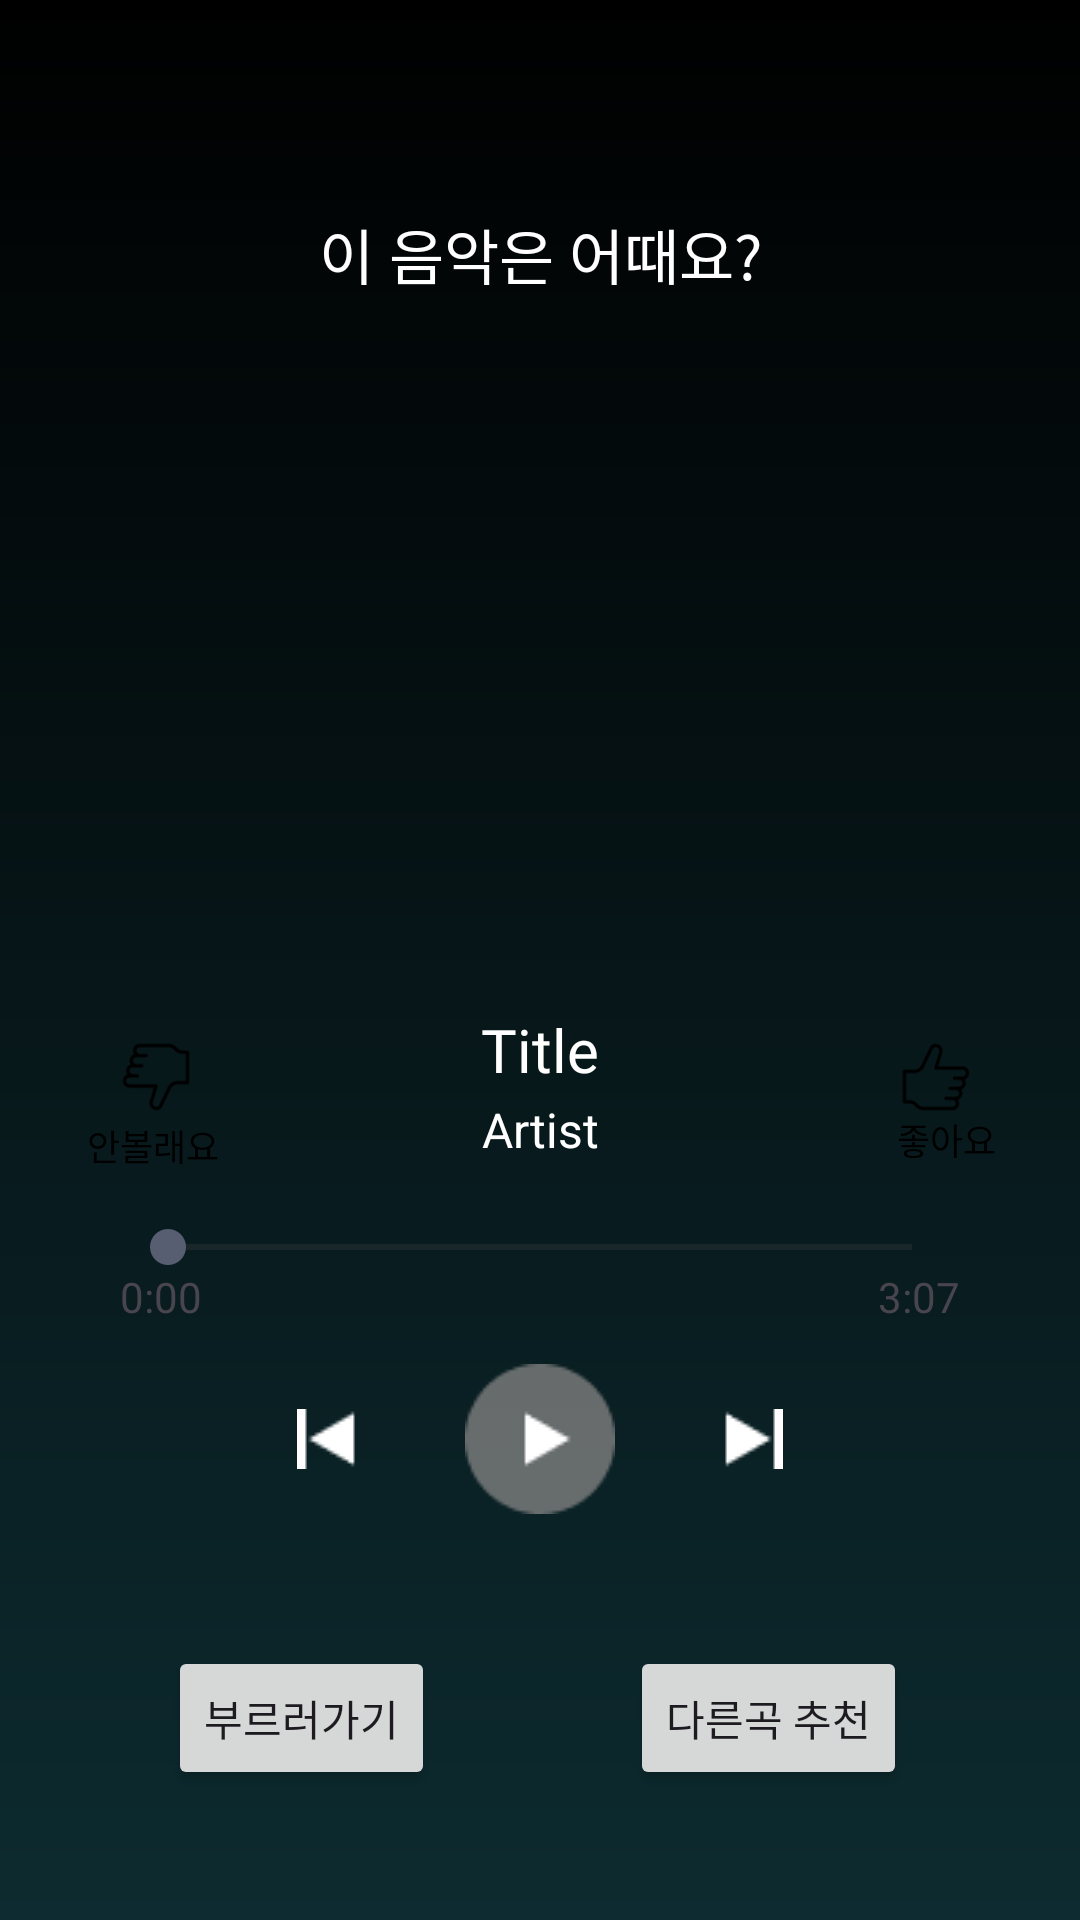

Write the Android layout XML for this screen, with the resource values it uses.
<!-- AndroidManifest.xml: application theme Theme.SongForYou -->
<!-- res/layout/fragment_random_recommend.xml -->
<?xml version="1.0" encoding="utf-8"?>
<layout xmlns:android="http://schemas.android.com/apk/res/android"
    xmlns:app="http://schemas.android.com/apk/res-auto"
    xmlns:tools="http://schemas.android.com/tools">

    <data>

    </data>

    <androidx.constraintlayout.widget.ConstraintLayout
        android:layout_width="match_parent"
        android:layout_height="match_parent"
        tools:context=".view.main.random.RandomRecommendFragment"
        android:background="@drawable/background_linear_gradient">


        <TextView
            android:id="@+id/tv_random_recommend_header"
            android:layout_width="0dp"
            android:layout_height="wrap_content"
            android:layout_marginTop="70dp"
            android:gravity="center"
            android:text="이 음악은 어때요?"
            android:textSize="20sp"
            android:textColor="@color/white"
            app:layout_constraintStart_toStartOf="parent"
            app:layout_constraintEnd_toEndOf="parent"
            app:layout_constraintTop_toTopOf="parent" />

        <ImageView
            android:id="@+id/img_song"
            android:layout_width="200dp"
            android:layout_height="200dp"
            android:layout_margin="20dp"
            app:layout_constraintStart_toStartOf="parent"
            app:layout_constraintEnd_toEndOf="parent"
            app:layout_constraintTop_toBottomOf="@id/tv_random_recommend_header"
            tools:srcCompat="@tools:sample/avatars" />

        <TextView
            android:id="@+id/tv_title"
            android:layout_width="0dp"
            android:layout_height="wrap_content"
            android:layout_marginTop="20dp"
            android:gravity="center"
            android:text="Title"
            android:textSize="20sp"
            android:textColor="@color/white"
            android:fontFamily="@font/noto_sans_bold"
            app:layout_constraintStart_toStartOf="parent"
            app:layout_constraintEnd_toEndOf="parent"
            app:layout_constraintTop_toBottomOf="@id/img_song" />

        <TextView
            android:id="@+id/tv_artist"
            android:layout_width="0dp"
            android:layout_height="wrap_content"
            android:layout_marginTop="5dp"
            android:gravity="center"
            android:text="Artist"
            android:textColor="@color/white"
            android:textSize="16sp"
            app:layout_constraintEnd_toEndOf="parent"
            app:layout_constraintStart_toStartOf="parent"
            app:layout_constraintTop_toBottomOf="@id/tv_title" />
        <SeekBar
            android:id="@+id/seek_play_time"
            android:layout_width="0dp"
            android:layout_marginStart="40dp"
            android:layout_marginEnd="40dp"
            android:layout_marginTop="20dp"
            android:layout_height="wrap_content"
            app:layout_constraintEnd_toEndOf="parent"
            app:layout_constraintStart_toStartOf="parent"
            app:layout_constraintTop_toBottomOf="@+id/tv_artist" />

        <TextView
            android:id="@+id/tv_start_time"
            android:layout_width="wrap_content"
            android:layout_height="wrap_content"
            android:text="0:00"
            app:layout_constraintStart_toStartOf="@+id/seek_play_time"
            app:layout_constraintTop_toBottomOf="@+id/seek_play_time" />

        <TextView
            android:id="@+id/textView5"
            android:layout_width="wrap_content"
            android:layout_height="wrap_content"
            android:text="3:07"
            app:layout_constraintEnd_toEndOf="@+id/seek_play_time"
            app:layout_constraintTop_toBottomOf="@+id/seek_play_time" />

        <ImageView
            android:id="@+id/imageView7"
            android:layout_width="wrap_content"
            android:layout_height="wrap_content"
            android:layout_marginTop="30dp"
            app:layout_constraintEnd_toEndOf="parent"
            app:layout_constraintStart_toStartOf="parent"
            app:layout_constraintTop_toBottomOf="@+id/seek_play_time"
            app:srcCompat="@drawable/play_50" />

        <ImageView
            android:id="@+id/imageView8"
            android:layout_width="wrap_content"
            android:layout_height="wrap_content"
            android:layout_marginEnd="32dp"
            app:layout_constraintBottom_toBottomOf="@+id/imageView7"
            app:layout_constraintEnd_toStartOf="@+id/imageView7"
            app:layout_constraintTop_toTopOf="@+id/imageView7"
            app:srcCompat="@drawable/before_24" />

        <ImageView
            android:id="@+id/imageView9"
            android:layout_width="wrap_content"
            android:layout_height="wrap_content"
            android:layout_marginStart="32dp"
            app:layout_constraintBottom_toBottomOf="@+id/imageView7"
            app:layout_constraintStart_toEndOf="@+id/imageView7"
            app:layout_constraintTop_toTopOf="@+id/imageView7"
            app:srcCompat="@drawable/after_24" />

        <ImageView
            android:id="@+id/img_dis_like"
            android:layout_width="24dp"
            android:layout_height="24dp"
            android:layout_marginStart="40dp"
            android:layout_marginTop="28dp"
            app:layout_constraintStart_toStartOf="parent"
            app:layout_constraintTop_toBottomOf="@+id/img_song"
            app:srcCompat="@drawable/thumb_down_64" />
        <TextView
            android:id="@+id/tv_dislike"
            android:layout_width="0dp"
            android:layout_height="wrap_content"
            android:layout_marginStart="29dp"
            android:layout_marginTop="2dp"
            android:gravity="center"
            android:text="안볼래요"
            android:textColor="@color/black"
            android:textSize="12sp"
            app:layout_constraintStart_toStartOf="@+id/tv_artist"
            app:layout_constraintTop_toBottomOf="@+id/img_dis_like" />

        <ImageView
            android:id="@+id/img_like"
            android:layout_width="24dp"
            android:layout_height="24dp"
            android:layout_marginEnd="36dp"
            app:layout_constraintBottom_toBottomOf="@+id/img_dis_like"
            app:layout_constraintEnd_toEndOf="parent"
            app:layout_constraintTop_toTopOf="@+id/img_dis_like"
            app:layout_constraintVertical_bias="0.0"
            app:srcCompat="@drawable/thumb_up_64" />

        <TextView
            android:id="@+id/tv_like"
            android:layout_width="0dp"
            android:layout_height="wrap_content"
            android:layout_marginEnd="28dp"
            android:gravity="center"
            android:text="좋아요"
            android:textColor="@color/black"
            android:textSize="12sp"
            app:layout_constraintTop_toBottomOf="@+id/img_like"
            app:layout_constraintEnd_toEndOf="parent"
            tools:layout_editor_absoluteY="373dp" />

        <Button
            android:id="@+id/btn_record"
            android:layout_width="wrap_content"
            android:layout_height="wrap_content"
            android:layout_marginStart="56dp"
            android:layout_marginTop="44dp"
            android:text="부르러가기"
            app:layout_constraintStart_toStartOf="parent"
            app:layout_constraintTop_toBottomOf="@+id/imageView7" />

        <Button
            android:id="@+id/btn_next"
            android:layout_width="wrap_content"
            android:layout_height="wrap_content"
            android:layout_marginTop="44dp"
            android:text="다른곡 추천"
            app:layout_constraintEnd_toEndOf="parent"
            app:layout_constraintHorizontal_bias="0.785"
            app:layout_constraintStart_toStartOf="parent"
            app:layout_constraintTop_toBottomOf="@+id/imageView7" />

    </androidx.constraintlayout.widget.ConstraintLayout>
</layout>
<!-- resources referenced by this layout -->
<resources>
  <color name="black">#FF000000</color>
  <color name="white">#FFFFFFFF</color>
  <!-- drawable background_linear_gradient (drawable) -->
  <?xml version="1.0" encoding="utf-8"?>
  <shape xmlns:android="http://schemas.android.com/apk/res/android"
      xmlns:app="http://schemas.android.com/apk/res-auto">
      <gradient
          android:angle="270"
          android:endColor="#0D2B30"
          android:startColor="#000000"
          android:type="linear"
         />
  
      
      
      
      
  </shape>
  <color name="bottom_navi_background">#1D1D1D</color>
  <color name="md_theme_light_primary">#005AC1</color>
  <color name="md_theme_light_onPrimary">#FFFFFF</color>
  <color name="md_theme_light_primaryContainer">#D8E2FF</color>
  <color name="md_theme_light_onPrimaryContainer">#001A41</color>
  <color name="md_theme_light_secondary">#575E71</color>
  <color name="md_theme_light_onSecondary">#FFFFFF</color>
  <color name="md_theme_light_secondaryContainer">#DBE2F9</color>
  <color name="md_theme_light_onSecondaryContainer">#141B2C</color>
  <color name="md_theme_light_tertiary">#4E57A9</color>
  <color name="md_theme_light_onTertiary">#FFFFFF</color>
  <color name="md_theme_light_tertiaryContainer">#E0E0FF</color>
  <color name="md_theme_light_onTertiaryContainer">#020865</color>
  <color name="md_theme_light_error">#BA1A1A</color>
  <color name="md_theme_light_errorContainer">#FFDAD6</color>
  <color name="md_theme_light_onError">#FFFFFF</color>
  <color name="md_theme_light_onErrorContainer">#410002</color>
  <color name="md_theme_light_background">#FEFBFF</color>
  <color name="md_theme_light_onBackground">#1B1B1F</color>
  <color name="md_theme_light_surface">#FEFBFF</color>
  <color name="md_theme_light_onSurface">#E1E2EC</color>
  <color name="md_theme_light_surfaceVariant">#E1E2EC</color>
  <color name="md_theme_light_onSurfaceVariant">#44474F</color>
  <color name="md_theme_light_outline">#74777F</color>
  <color name="md_theme_light_inverseOnSurface">#F2F0F4</color>
  <color name="md_theme_light_inverseSurface">#303033</color>
  <color name="md_theme_light_inversePrimary">#ADC6FF</color>
</resources>
